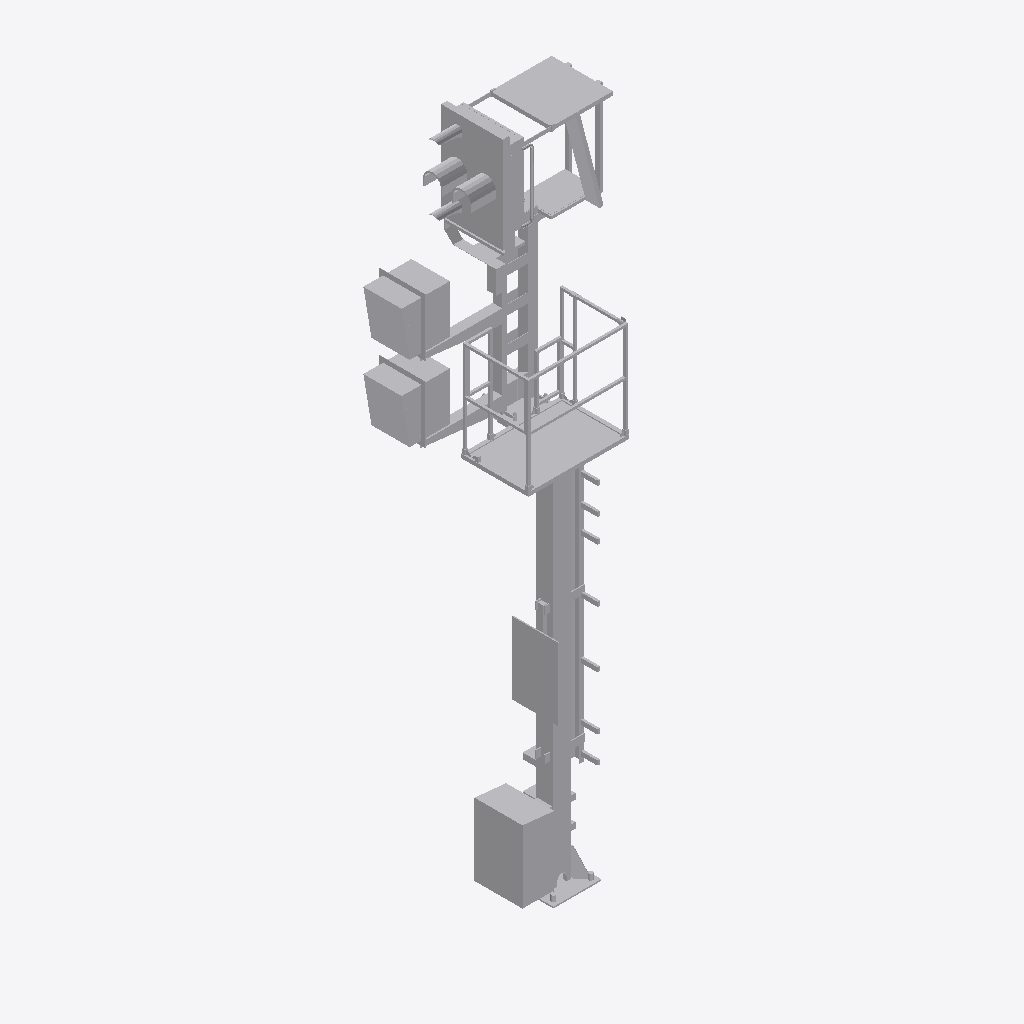
Isometric view of an IFC building model (IFC-SPF (STEP), schema IFC4, length unit metre), seen from the south-west, elements coloured by IFC class: 1 other element (light grey).
Extent 2.1 m × 1.3 m × 6.9 m (x, y, z). Storeys (1): Ebene 1 at 0.00 m. Elements (1): 1 IfcBuildingElementProxy.

HEADER;
FILE_DESCRIPTION(('ViewDefinition [ReferenceView_V1.1]'),'2;1');
FILE_NAME('','2022-09-20T11:52:13',(''),(''),'The EXPRESS Data Manager Version 5.02.0100.07 : ','20211019_1515(x64) - Exporter 20.2.60.15 - Defau','');
FILE_SCHEMA(('IFC4'));
ENDSEC;
DATA;
#107=IFCPROJECT('2uxLV2b$14lf99zReAFWFW',#42,'',$,$,'','',(#98),#93);
#29525=IFCSITE('2uxLV2b$14lf99zReAFWFY',#42,'Default',$,$,#29522,$,$,.ELEMENT.,(42,24,53,508911),(-71,-15,-29,-58837),0.0,$,$);
#122=IFCBUILDING('2uxLV2b$14lf99zReAFWFX',#42,'',$,$,#33,$,'',.ELEMENT.,$,$,$);
#135=IFCBUILDINGSTOREY('2uxLV2b$14lf99zRhrmVgV',#42,'Ebene 1',$,'Ebene:Ebene 1',#133,$,'Ebene 1',.ELEMENT.,0.0);
#29389=IFCBUILDINGELEMENTPROXY('3mujL0phf2WRq07MKjme4z',#42,'S 8000.5.7-11_M4100-A400-2Zu-VS-R_LOD400-500:S 8000.5.7-11_M4100-A400-2Zu-VS-R_LOD400-500:3347',$,'S 8000.5.7-11_M4100-A400-2Zu-VS-R_LOD400-500:S 8000.5.7-11_M4100-A400-2Zu-VS-R_LOD400-500',#29387,#29381,'3347',$);
ENDSEC;
